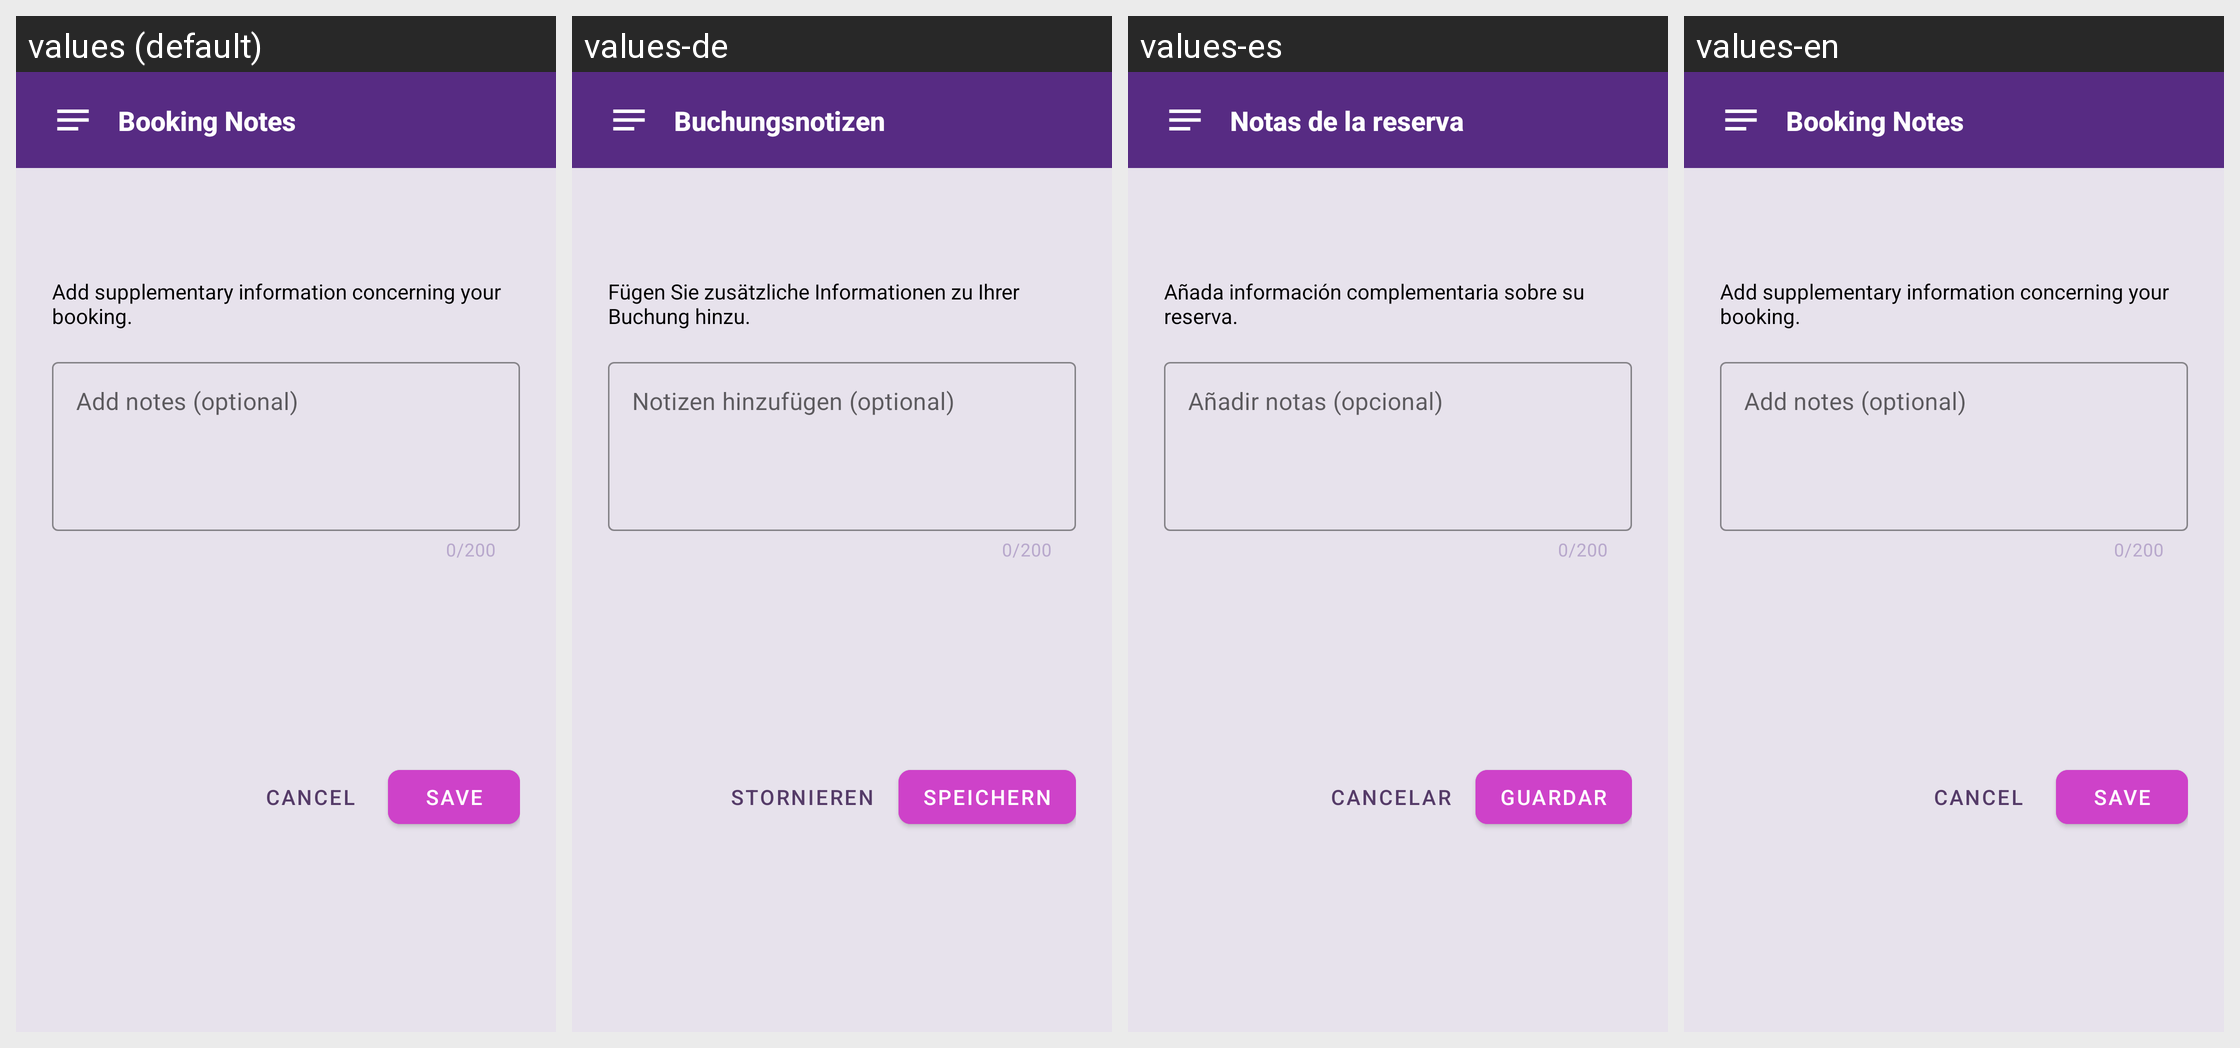

Locale-by-locale string values for the Android screen shown in this grid:
Android screen res/layout/dialog_booking_notes.xml rendered under 4 locales, left to right: values (default), values-de, values-es, values-en. Device: Nexus 5 (rendered at 1080×1920; each locale shown at half size, 540×960, under a caption strip naming it); theme Theme.BusinessCare.
Strings drawn on this screen, with the default value and each locale's value (text and hints the layout hard-codes, and strings that could not be matched under every locale, appear in the picture but are not listed):

booking_notes_title
  values: Booking Notes
  values-de: Buchungsnotizen
  values-es: Notas de la reserva
  values-en: Booking Notes

booking_notes_description
  values: Add supplementary information concerning your booking.
  values-de: Fügen Sie zusätzliche Informationen zu Ihrer Buchung hinzu.
  values-es: Añada información complementaria sobre su reserva.
  values-en: Add supplementary information concerning your booking.

booking_notes_hint
  values: Add notes (optional)
  values-de: Notizen hinzufügen (optional)
  values-es: Añadir notas (opcional)
  values-en: Add notes (optional)

cancel
  values: Cancel
  values-de: Stornieren
  values-es: Cancelar
  values-en: Cancel

save
  values: Save
  values-de: Speichern
  values-es: Guardar
  values-en: Save
